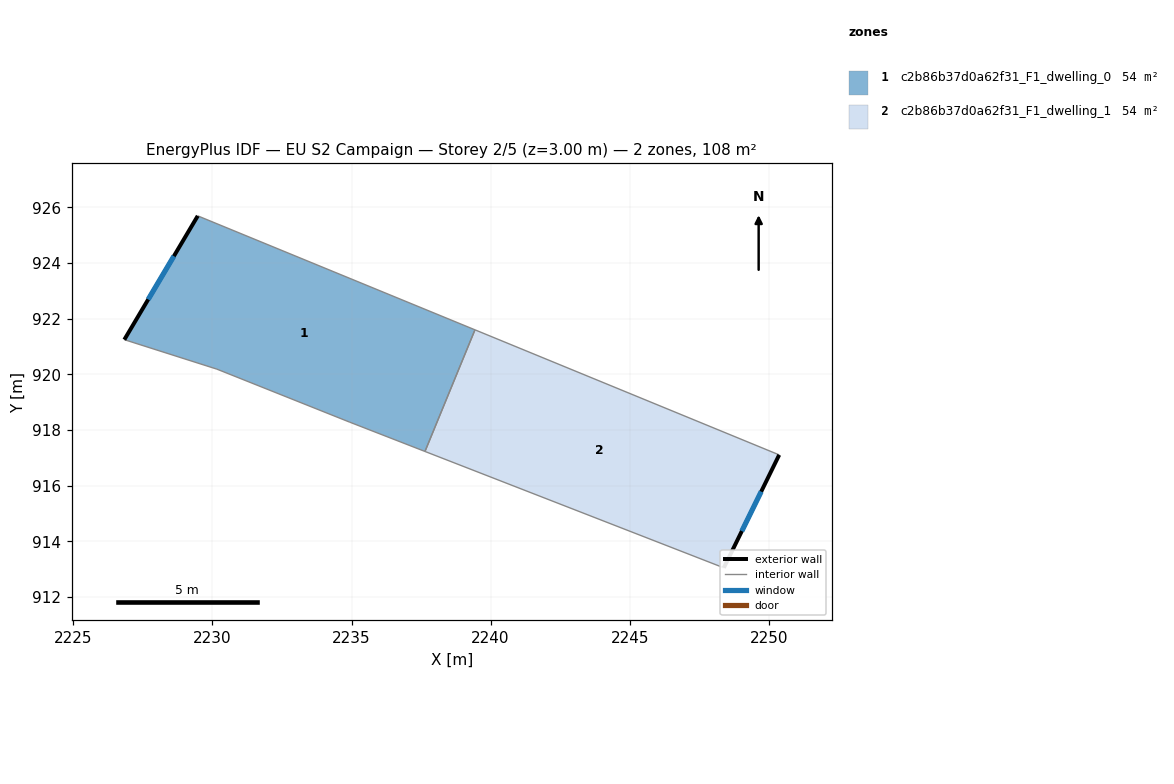
=== STOREY PLAN SPEC (per zone: floor XY polygon, exterior-wall plan segments, windows/doors) ===
zone 1: c2b86b37d0a62f31_F1_dwelling_0  (53.9 m²)
  floor: (2239.44, 921.60) (2237.64, 917.23) (2234.92, 918.29) (2230.16, 920.19) (2226.83, 921.25) (2229.47, 925.70)
  exterior wall: (2229.47, 925.70) – (2226.83, 921.25)  [5.2 m]
    window: (2228.62, 924.25) – (2227.69, 922.69)  [1.9 m²]
  interior walls: 5
zone 2: c2b86b37d0a62f31_F1_dwelling_1  (53.9 m²)
  floor: (2250.37, 917.11) (2248.38, 913.05) (2237.64, 917.23) (2239.44, 921.60)
  exterior wall: (2248.38, 913.05) – (2250.37, 917.11)  [4.5 m]
    window: (2249.03, 914.37) – (2249.73, 915.79)  [1.7 m²]
  interior walls: 3

=== DERIVED (storey summary) ===
Building: EU S2 Campaign
Storey: 2 of 5  (floor level z = 3.00 m)
Storey gross floor area: 107.8 m²
Zones on this storey: 2
  - c2b86b37d0a62f31_F1_dwelling_0: floor 53.9 m²; exterior wall 5.2 m (15.5 m²); 1 window(s) 1.9 m²; WWR 12.2%
  - c2b86b37d0a62f31_F1_dwelling_1: floor 53.9 m²; exterior wall 4.5 m (13.6 m²); 1 window(s) 1.7 m²; WWR 12.2%
Zone adjacency (shared interzone walls):
  - c2b86b37d0a62f31_F1_dwelling_0 ↔ c2b86b37d0a62f31_F1_dwelling_1